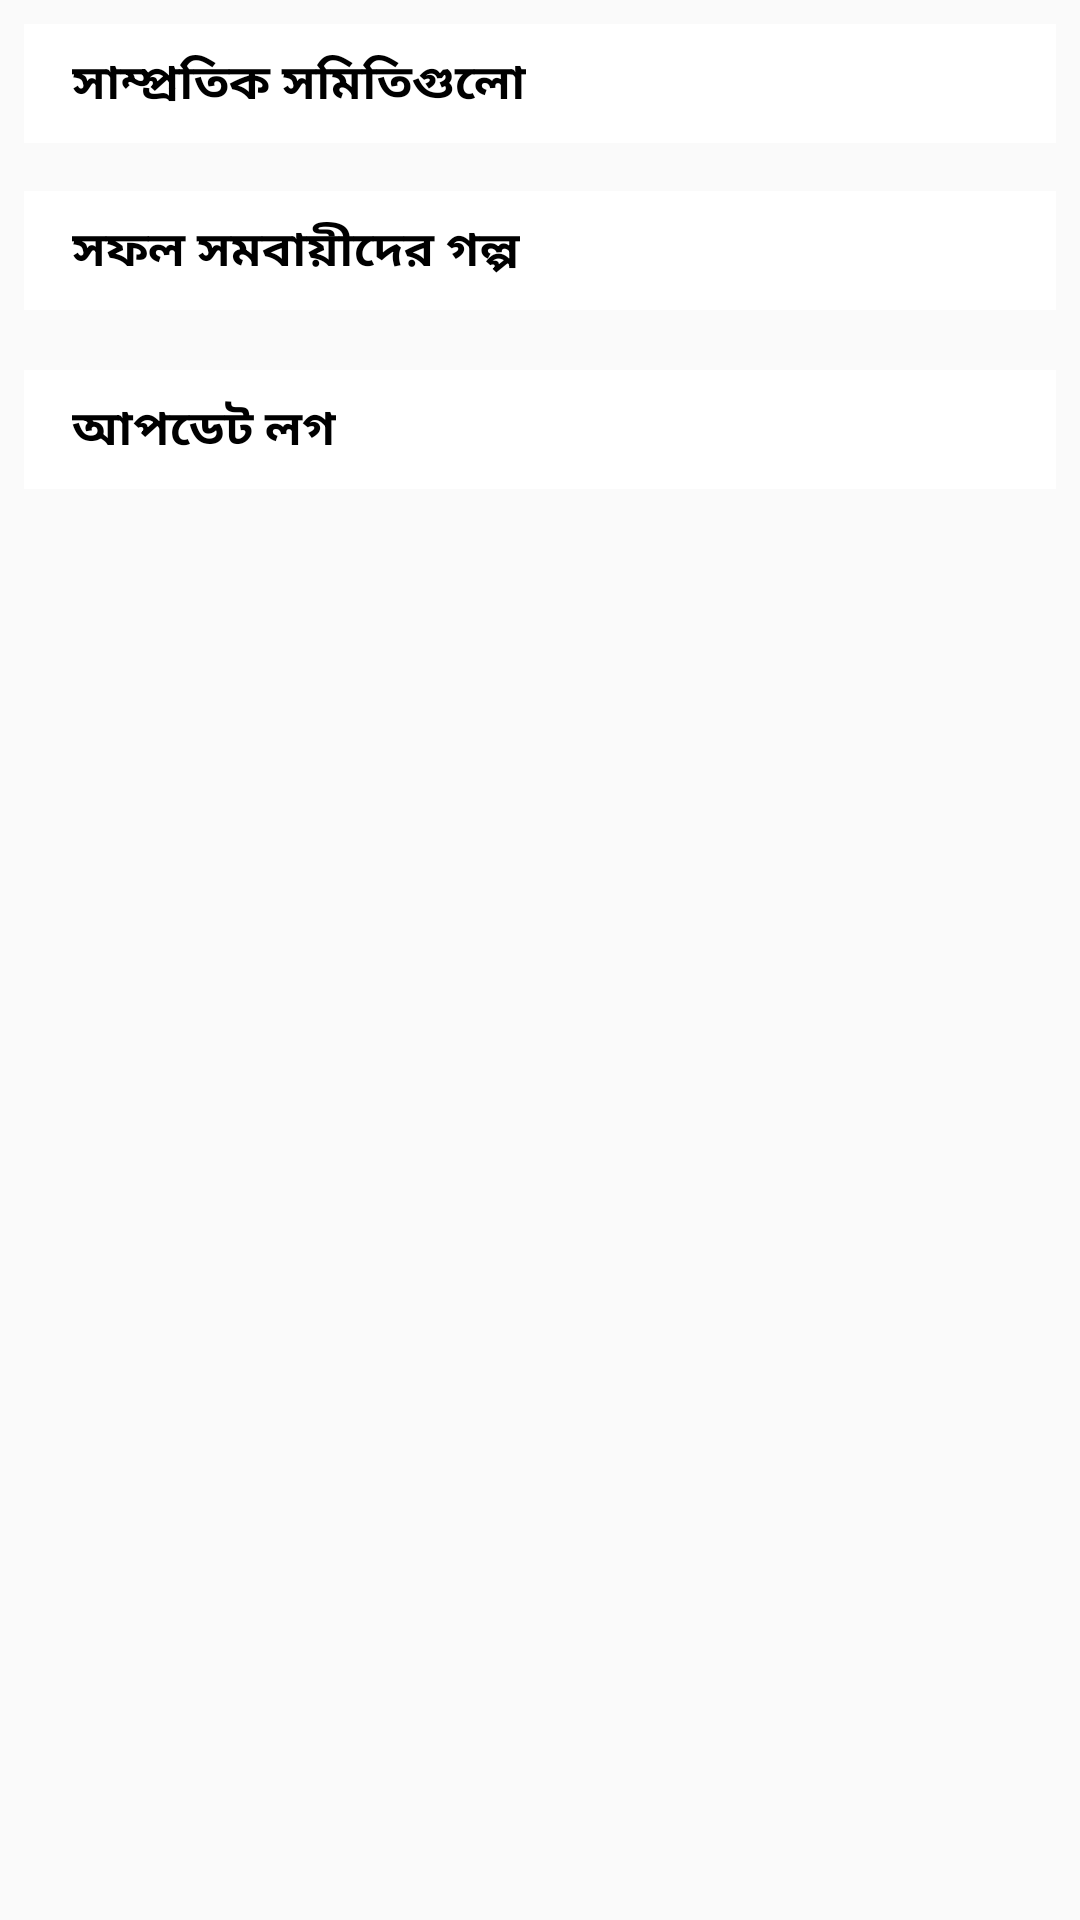

The Android layout XML behind this screen, and the referenced resources:
<!-- AndroidManifest.xml: application theme SplashTheme -->
<!-- res/layout/fragment_all.xml -->
<?xml version="1.0" encoding="utf-8"?>
<FrameLayout xmlns:android="http://schemas.android.com/apk/res/android"
    xmlns:tools="http://schemas.android.com/tools"
    android:layout_width="match_parent"
    android:layout_height="match_parent"
    tools:context=".fragment.FragmentAll">

    <androidx.core.widget.NestedScrollView
        android:layout_width="match_parent"
        android:layout_height="match_parent">

        <LinearLayout
            android:layout_width="match_parent"
            android:layout_height="wrap_content"
            android:orientation="vertical">

            <LinearLayout
            android:layout_width="match_parent"
            android:layout_height="match_parent"
            android:orientation="vertical">
            <include layout="@layout/horizontal_scroll_news_layout"/>
        </LinearLayout>
            <LinearLayout
                android:layout_width="match_parent"
                android:layout_height="match_parent"
                android:orientation="vertical">
                <include layout="@layout/horizontal_scroll_health_layout"/>
            </LinearLayout>
            <LinearLayout
                android:id="@+id/linearLayout7"
                android:layout_width="match_parent"
                android:layout_height="match_parent"
                android:layout_marginTop="4dp"
                android:orientation="vertical">

                <include layout="@layout/horizontal_scroll_category3" />
            </LinearLayout>
        </LinearLayout>
    </androidx.core.widget.NestedScrollView>
</FrameLayout>
<!-- res/layout/horizontal_scroll_news_layout.xml (included above) -->
<?xml version="1.0" encoding="utf-8"?>
<androidx.constraintlayout.widget.ConstraintLayout xmlns:android="http://schemas.android.com/apk/res/android"
    xmlns:app="http://schemas.android.com/apk/res-auto"
    android:layout_width="match_parent"
    android:layout_height="wrap_content"
    android:background="#ffffff"
    android:padding="8dp"
    android:layout_margin="8dp">

    <TextView
        android:id="@+id/horizontal_title"
        android:layout_width="wrap_content"
        android:layout_height="wrap_content"
        android:layout_marginStart="8dp"
        android:text="@string/category_1_title"
        android:textColor="@android:color/black"
        android:textSize="16sp"
        android:textStyle="bold"
        app:layout_constraintStart_toStartOf="parent"
        app:layout_constraintTop_toTopOf="parent" />

    <ImageView
        android:id="@+id/grid_product_layout_viewall_btn"
        android:layout_width="wrap_content"
        android:layout_height="wrap_content"
        android:layout_marginEnd="8dp"
        android:backgroundTint="@color/colorPrimary"
        android:src="@drawable/ic_more"
        android:textColor="@color/colorAccent"
        android:textSize="12sp"
        app:layout_constraintBottom_toBottomOf="@+id/horizontal_title"
        app:layout_constraintEnd_toEndOf="parent"
        app:layout_constraintTop_toTopOf="@+id/horizontal_title" />

    <androidx.recyclerview.widget.RecyclerView
        android:id="@+id/horizontal_recycler_view"
        android:layout_width="0dp"
        android:layout_height="wrap_content"
        android:layout_marginTop="8dp"
        app:layout_constraintBottom_toBottomOf="parent"
        app:layout_constraintEnd_toEndOf="parent"
        app:layout_constraintStart_toStartOf="parent"
        app:layout_constraintTop_toBottomOf="@+id/grid_product_layout_viewall_btn" />

</androidx.constraintlayout.widget.ConstraintLayout>
<!-- res/layout/horizontal_scroll_health_layout.xml (included above) -->
<?xml version="1.0" encoding="utf-8"?>
<androidx.constraintlayout.widget.ConstraintLayout xmlns:android="http://schemas.android.com/apk/res/android"
    xmlns:app="http://schemas.android.com/apk/res-auto"
    android:layout_width="match_parent"
    android:layout_height="wrap_content"
    android:background="#ffffff"
    android:padding="8dp"
    android:layout_margin="8dp">

    <TextView
        android:id="@+id/horizontal_title"
        android:layout_width="wrap_content"
        android:layout_height="wrap_content"
        android:layout_marginStart="8dp"
        android:text="@string/category_2_title"
        android:textColor="@android:color/black"
        android:textSize="16sp"
        android:textStyle="bold"
        app:layout_constraintStart_toStartOf="parent"
        app:layout_constraintTop_toTopOf="parent" />

    <ImageView
        android:id="@+id/grid_product_layout_viewall_btn"
        android:layout_width="wrap_content"
        android:layout_height="wrap_content"
        android:layout_marginEnd="8dp"
        android:backgroundTint="@color/colorPrimary"
        android:src="@drawable/ic_more"
        android:textColor="@color/colorAccent"
        android:textSize="12sp"
        app:layout_constraintBottom_toBottomOf="@+id/horizontal_title"
        app:layout_constraintEnd_toEndOf="parent"
        app:layout_constraintTop_toTopOf="@+id/horizontal_title" />

    <androidx.recyclerview.widget.RecyclerView
        android:id="@+id/horizontal_health_recycler_view"
        android:layout_width="0dp"
        android:layout_height="wrap_content"
        android:layout_marginTop="8dp"
        app:layout_constraintBottom_toBottomOf="parent"
        app:layout_constraintEnd_toEndOf="parent"
        app:layout_constraintStart_toStartOf="parent"
        app:layout_constraintTop_toBottomOf="@+id/grid_product_layout_viewall_btn" />

</androidx.constraintlayout.widget.ConstraintLayout>
<!-- res/layout/horizontal_scroll_category3.xml (included above) -->
<?xml version="1.0" encoding="utf-8"?>
<androidx.constraintlayout.widget.ConstraintLayout xmlns:android="http://schemas.android.com/apk/res/android"
    xmlns:app="http://schemas.android.com/apk/res-auto"
    android:layout_width="match_parent"
    android:layout_height="wrap_content"
    android:background="#ffffff"
    android:padding="8dp"
    android:layout_margin="8dp">

    <TextView
        android:id="@+id/horizontal_title"
        android:layout_width="wrap_content"
        android:layout_height="wrap_content"
        android:layout_marginStart="8dp"
        android:text="আপডেট লগ"
        android:textColor="@android:color/black"
        android:textSize="16sp"
        android:textStyle="bold"
        app:layout_constraintStart_toStartOf="parent"
        app:layout_constraintTop_toTopOf="parent" />

    <ImageView
        android:id="@+id/grid_product_layout_viewall_btn"
        android:layout_width="wrap_content"
        android:layout_height="wrap_content"
        android:layout_marginEnd="8dp"
        android:backgroundTint="@color/colorPrimary"
        android:src="@drawable/ic_more"
        android:textColor="@color/colorAccent"
        android:textSize="12sp"
        app:layout_constraintBottom_toBottomOf="@+id/horizontal_title"
        app:layout_constraintEnd_toEndOf="parent"
        app:layout_constraintTop_toTopOf="@+id/horizontal_title" />

    <androidx.recyclerview.widget.RecyclerView
        android:id="@+id/horizontal_scroll_category3_rv"
        android:layout_width="0dp"
        android:layout_height="wrap_content"
        android:layout_marginTop="8dp"
        app:layout_constraintBottom_toBottomOf="parent"
        app:layout_constraintEnd_toEndOf="parent"
        app:layout_constraintStart_toStartOf="parent"
        app:layout_constraintTop_toBottomOf="@+id/grid_product_layout_viewall_btn" />

</androidx.constraintlayout.widget.ConstraintLayout>
<!-- resources referenced by this layout -->
<resources>
  <color name="colorAccent">#ffd81b60</color>
  <color name="colorPrimary">#fff7791e</color>
  <string name="category_1_title">সাম্প্রতিক সমিতিগুলো</string>
  <string name="category_2_title">সফল সমবায়ীদের গল্প</string>
  <style name="SplashTheme" parent="Theme.AppCompat.Light.NoActionBar">
          
          <item name="colorPrimary">@color/colorPrimary</item>
          <item name="colorPrimaryDark">#C35F16</item>
  
          <item name="colorAccent">@color/colorAccent</item>
      </style>
</resources>
